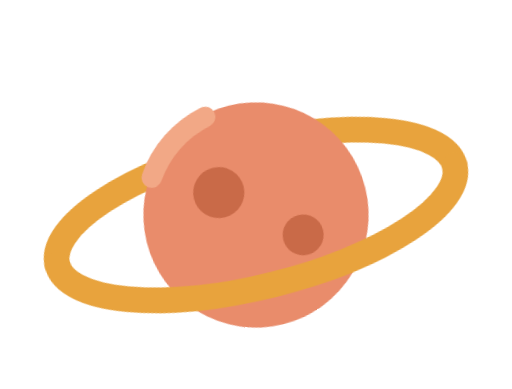
t = 0.00 s
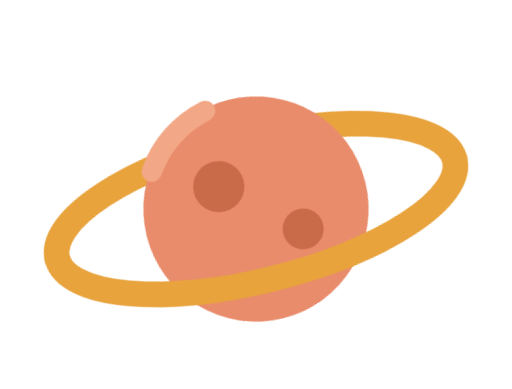
t = 0.69 s
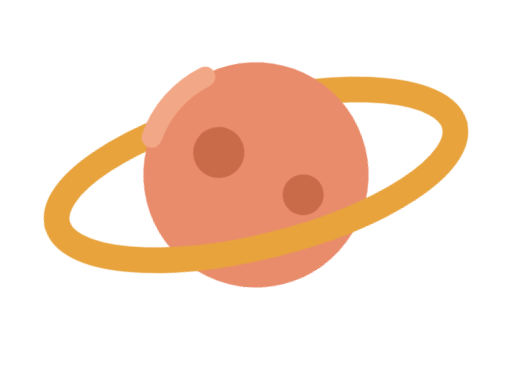
t = 2.06 s
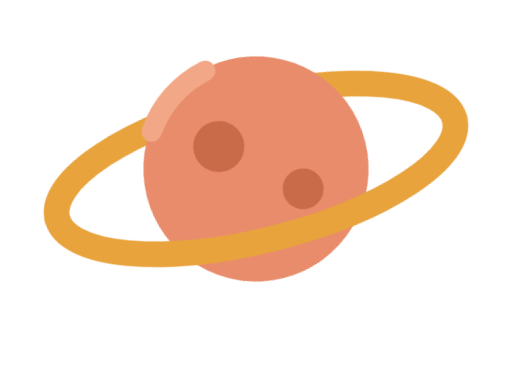
t = 2.75 s
t = 3.44 s: frame unchanged from t = 2.06 s, image omitted
t = 4.81 s: frame unchanged from t = 0.69 s, image omitted

The animated SVG that drew these frames (rendered in a browser with its animation timeline set to each time). Animation: 1 CSS @keyframes rule; one cycle of 5.50 s, repeats indefinitely.

<svg viewBox="0 0 100 76" xmlns="http://www.w3.org/2000/svg">
  <style>.float{transform-box:fill-box;transform-origin:center;animation:float 5.5s ease-in-out infinite}@keyframes float{50%{transform:translateY(-9px)}}@media (prefers-reduced-motion:reduce){*{animation:none!important}}</style>
  <g class="float">
    <g transform="translate(50,42) rotate(-14)">
      <path d="M -40 0 A 40 14 0 0 1 40 0" fill="none" stroke="#E8A33D" stroke-width="5" stroke-linecap="round"/>
      <circle r="22" fill="#E98C6B"/>
      <circle cx="-6" cy="-6" r="5" fill="#C96A48"/>
      <circle cx="8" cy="6" r="4" fill="#C96A48"/>
      <path d="M -18 -12 A 21 21 0 0 1 -5 -21" fill="none" stroke="#F2A886" stroke-width="4" stroke-linecap="round"/>
      <path d="M -40 0 A 40 14 0 0 0 40 0" fill="none" stroke="#E8A33D" stroke-width="5" stroke-linecap="round"/>
    </g>
  </g>
</svg>
